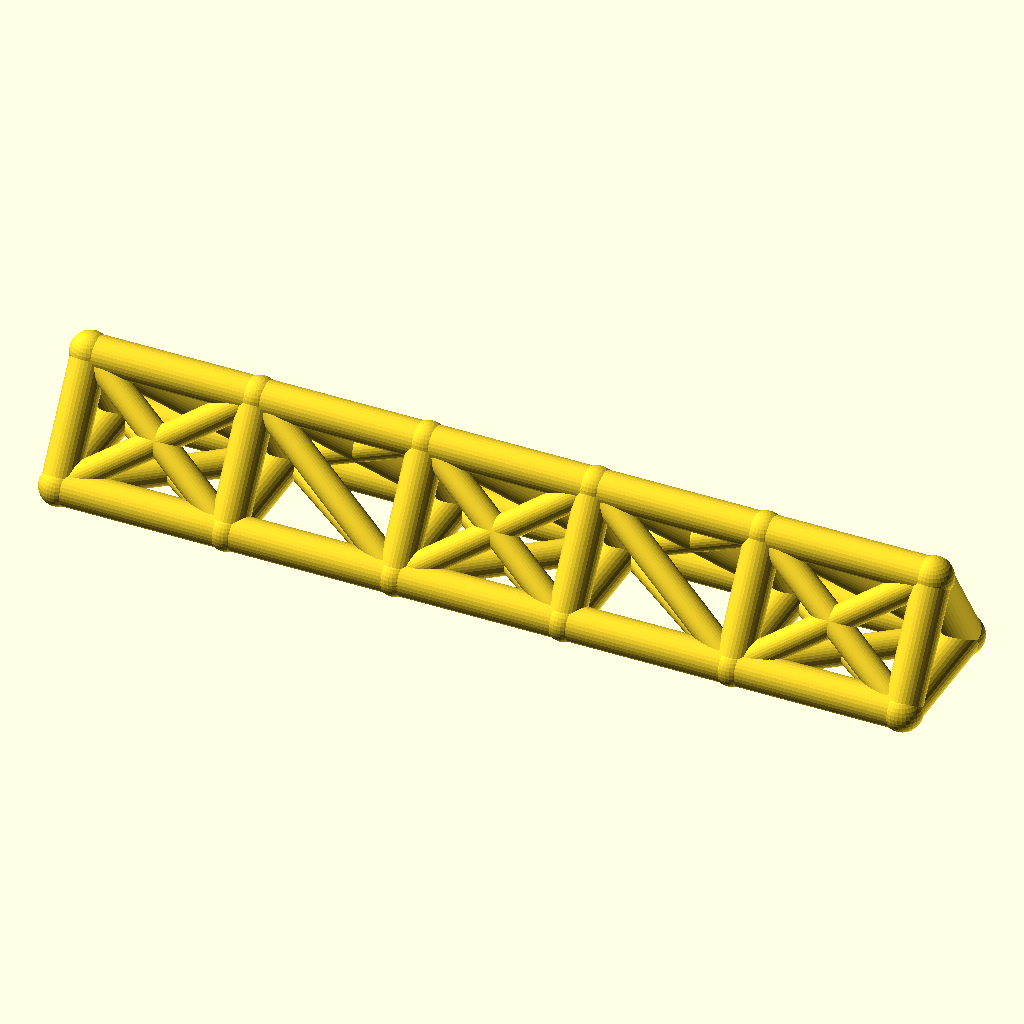
Cell 1: rendered with the file's own defaults.
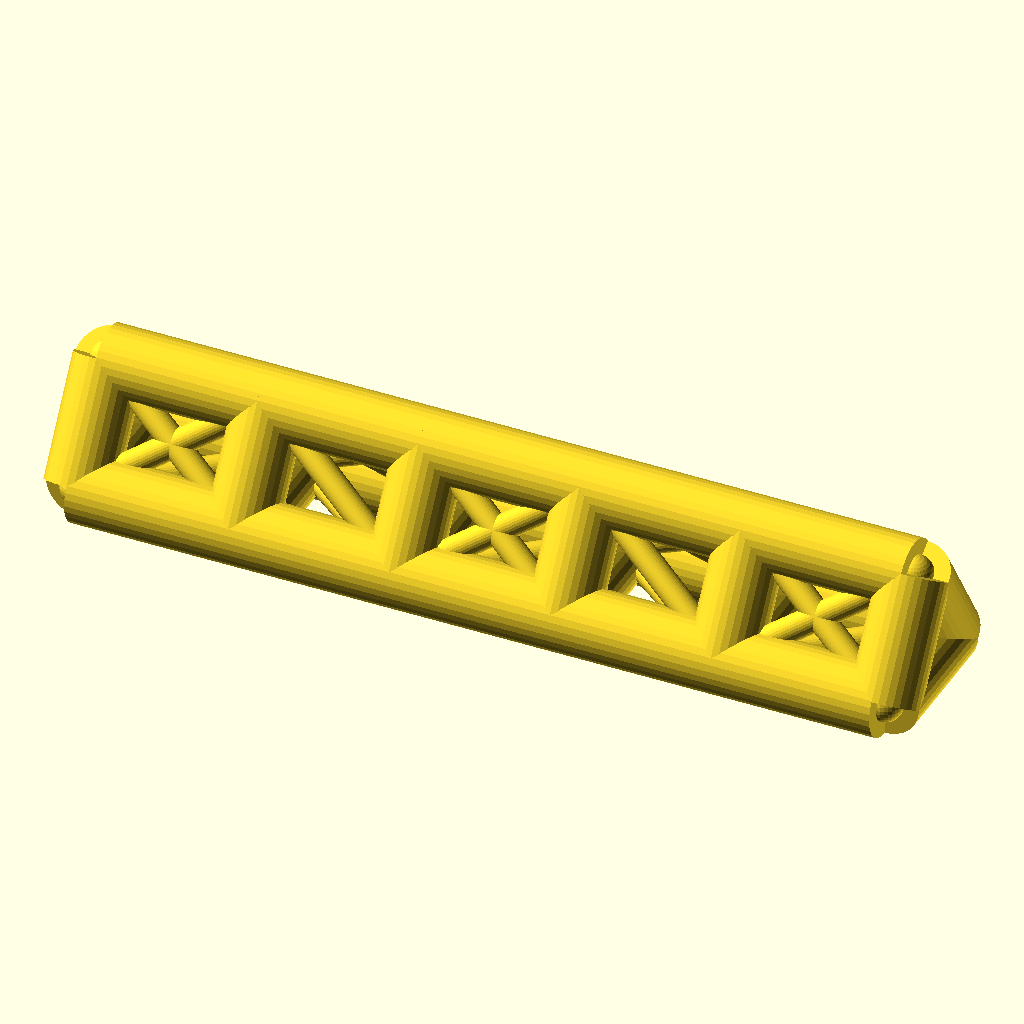
Cell 2: the same model with chord_r = 8.
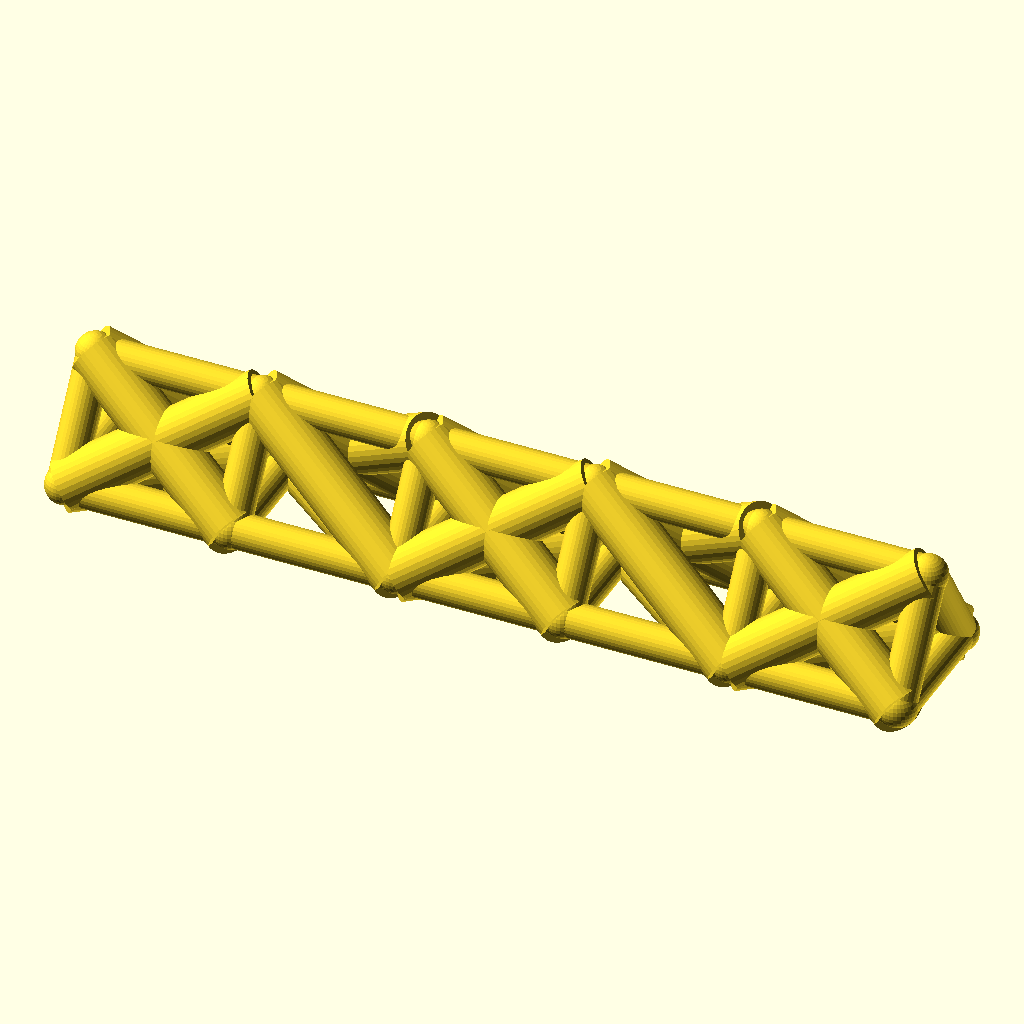
Cell 3: the same model with web_r = 6.
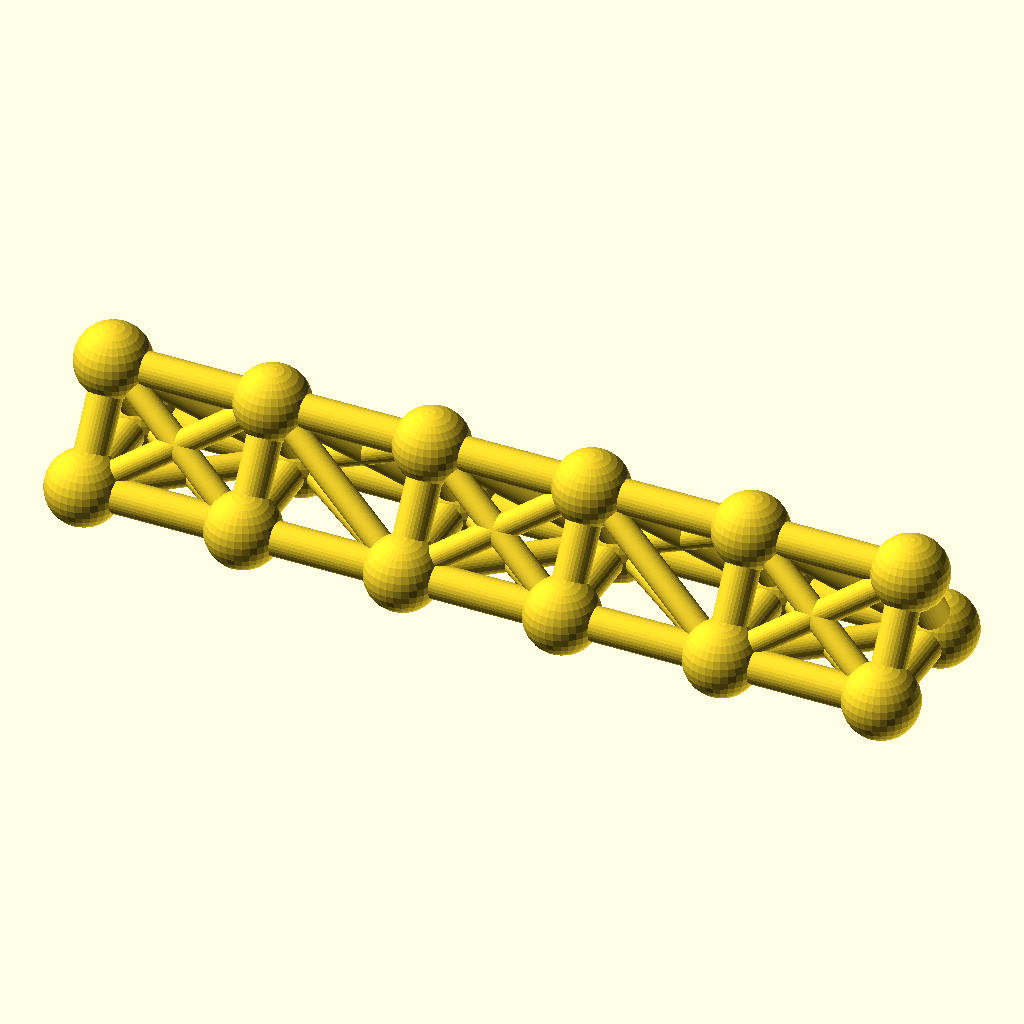
Cell 4 — joint_r set to 8.8, the other parameters unchanged.
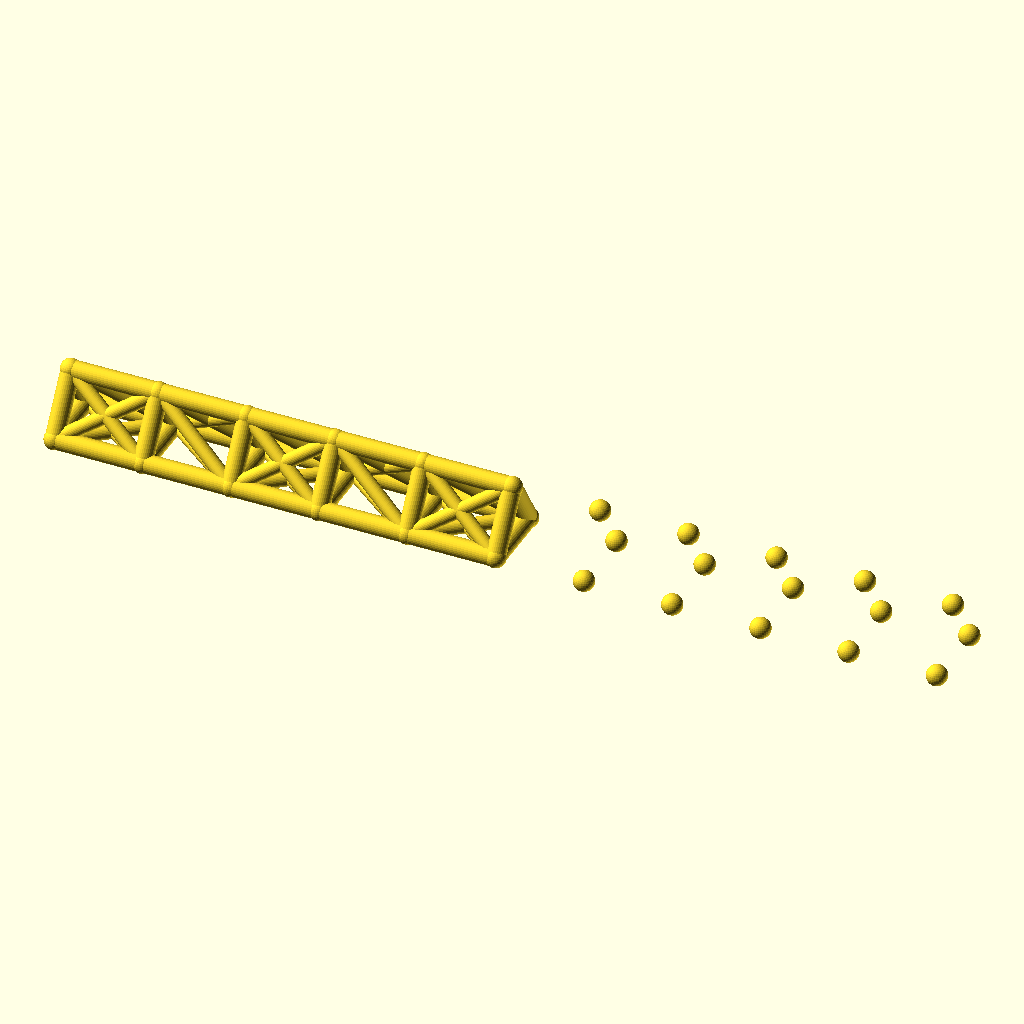
Cell 5 — bays set to 10, the other parameters unchanged.
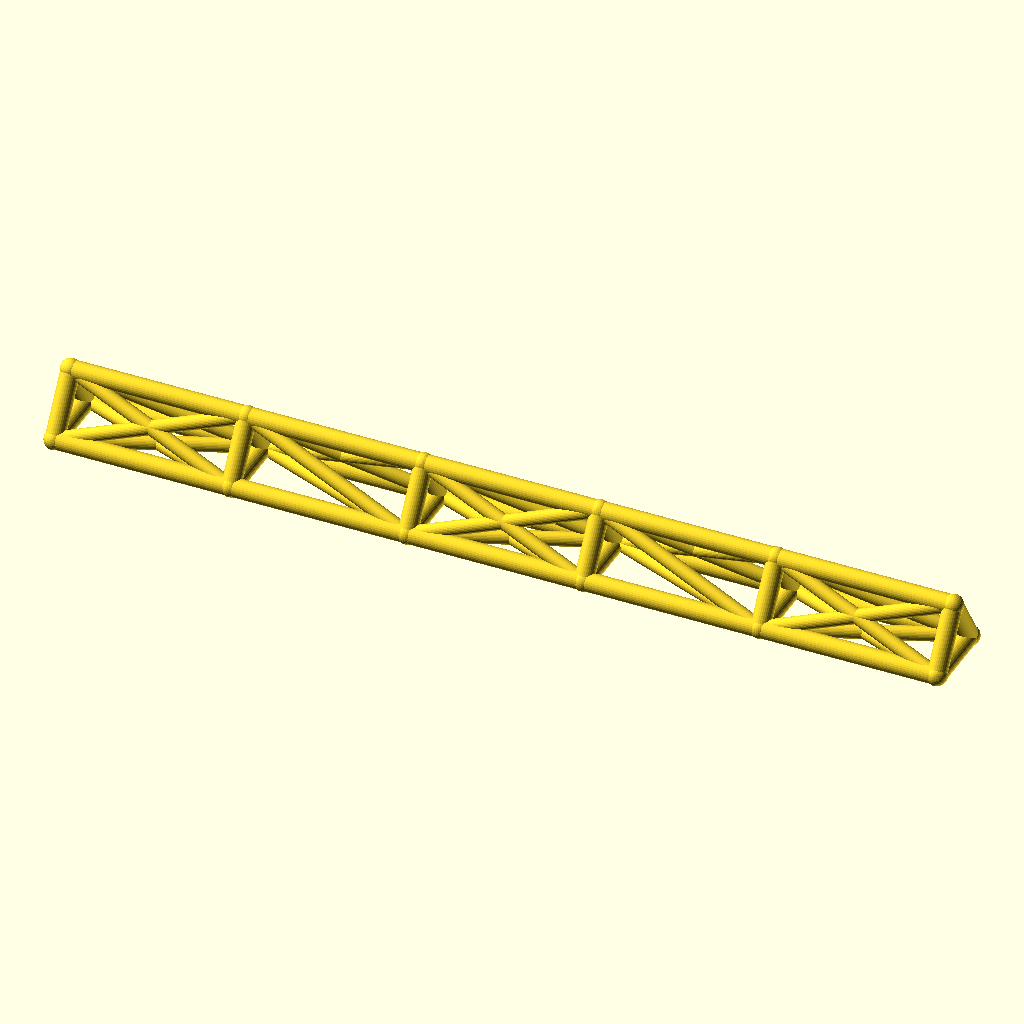
Cell 6: bay_p = 76 (everything else at default).
The same orthographic view direction (rotation 55°, 0°, 25°; colour scheme Cornfield) for every cell, with the view re-fitted per cell, so scale and position can differ between cells.
Source of the model, optional_data/data/wire2/spaceframes/scene_0102.scad:
$fn = 32;

// ----------------------------------------------------------------------
// Space frame
// ----------------------------------------------------------------------

// --- parameters (mm) ---
chord_r = 4;              // chord / longeron radius
web_r = 3;                // diagonal and strut radius
joint_r = 4.4;            // joint ball radius
bays = 5;                 // number of bays along X
bay_p = 38;               // bay length, X
girder_w = 30;            // triangle base width, Y
girder_h = 24;            // triangle height, Z

bbox_x = bays * bay_p + 2 * joint_r;  // overall X, joints included
bbox_y = girder_w + 2 * joint_r;  // overall Y, joints included
bbox_z = girder_h + 2 * joint_r;  // overall Z, joints included
chord_d = 2 * chord_r;  // chord stock diameter
web_d = 2 * web_r;  // web stock diameter
joint_d = 2 * joint_r;  // joint ball diameter
span_x = bays * bay_p;  // overall girder length
nodes = [for (i = [0 : bays], k = [0 : 2]) [i * bay_p, k == 1 ? girder_w : k == 2 ? girder_w / 2 : 0, k == 2 ? girder_h : 0]];

module member(a, b, r) {
  /* round stock from joint a to joint b, ends buried in the joint balls */
  d = b - a;
  length = norm(d);
  translate(a) rotate([0, acos(d[2] / length), atan2(d[1], d[0])])
    cylinder(h = length, r = r);
}

module joint(p, r) {
  /* ball at the joint centre, fatter than every member meeting there */
  translate(p) sphere(r = r);
}

/* members - each call is one graph edge */
member(nodes[0], nodes[3], chord_r);
member(nodes[3], nodes[6], chord_r);
member(nodes[6], nodes[9], chord_r);
member(nodes[9], nodes[12], chord_r);
member(nodes[12], nodes[15], chord_r);
member(nodes[1], nodes[4], chord_r);
member(nodes[4], nodes[7], chord_r);
member(nodes[7], nodes[10], chord_r);
member(nodes[10], nodes[13], chord_r);
member(nodes[13], nodes[16], chord_r);
member(nodes[2], nodes[5], chord_r);
member(nodes[5], nodes[8], chord_r);
member(nodes[8], nodes[11], chord_r);
member(nodes[11], nodes[14], chord_r);
member(nodes[14], nodes[17], chord_r);
member(nodes[0], nodes[1], chord_r);
member(nodes[1], nodes[2], chord_r);
member(nodes[0], nodes[2], chord_r);
member(nodes[3], nodes[4], chord_r);
member(nodes[4], nodes[5], chord_r);
member(nodes[3], nodes[5], chord_r);
member(nodes[6], nodes[7], chord_r);
member(nodes[7], nodes[8], chord_r);
member(nodes[6], nodes[8], chord_r);
member(nodes[9], nodes[10], chord_r);
member(nodes[10], nodes[11], chord_r);
member(nodes[9], nodes[11], chord_r);
member(nodes[12], nodes[13], chord_r);
member(nodes[13], nodes[14], chord_r);
member(nodes[12], nodes[14], chord_r);
member(nodes[15], nodes[16], chord_r);
member(nodes[16], nodes[17], chord_r);
member(nodes[15], nodes[17], chord_r);
member(nodes[0], nodes[4], web_r);
member(nodes[1], nodes[3], web_r);
member(nodes[2], nodes[4], web_r);
member(nodes[0], nodes[5], web_r);
member(nodes[2], nodes[3], web_r);
member(nodes[4], nodes[6], web_r);
member(nodes[4], nodes[8], web_r);
member(nodes[5], nodes[7], web_r);
member(nodes[5], nodes[6], web_r);
member(nodes[6], nodes[10], web_r);
member(nodes[7], nodes[9], web_r);
member(nodes[8], nodes[10], web_r);
member(nodes[6], nodes[11], web_r);
member(nodes[8], nodes[9], web_r);
member(nodes[10], nodes[12], web_r);
member(nodes[10], nodes[14], web_r);
member(nodes[11], nodes[13], web_r);
member(nodes[11], nodes[12], web_r);
member(nodes[12], nodes[16], web_r);
member(nodes[13], nodes[15], web_r);
member(nodes[14], nodes[16], web_r);
member(nodes[12], nodes[17], web_r);
member(nodes[14], nodes[15], web_r);

/* joint balls */
for (p = nodes) joint(p, joint_r);
Customizer parameters (derived from the source; name, type, default, range or options):
chord_r: number, default 4
web_r: number, default 3
joint_r: number, default 4.4
bays: number, default 5
bay_p: number, default 38
girder_w: number, default 30
girder_h: number, default 24
